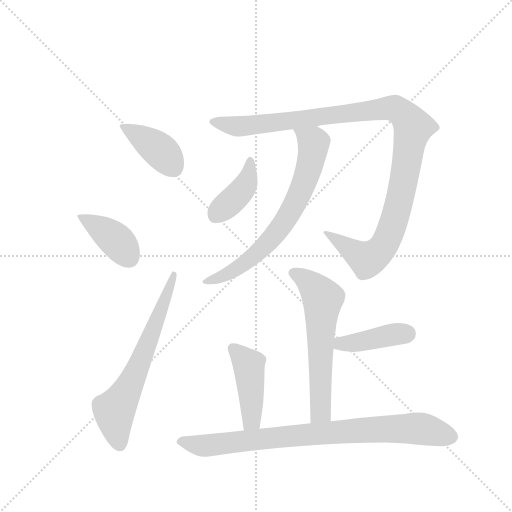
t = 0.00 s
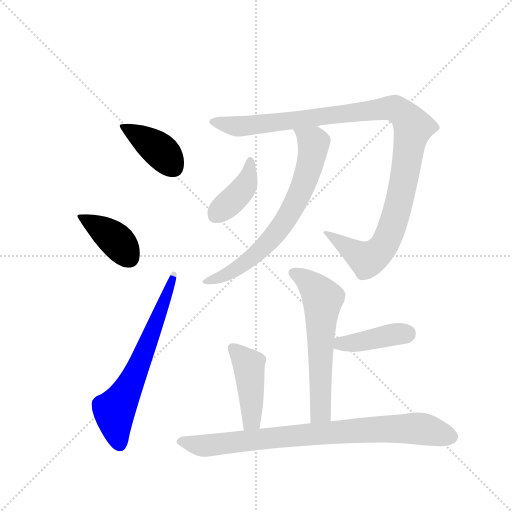
t = 1.52 s
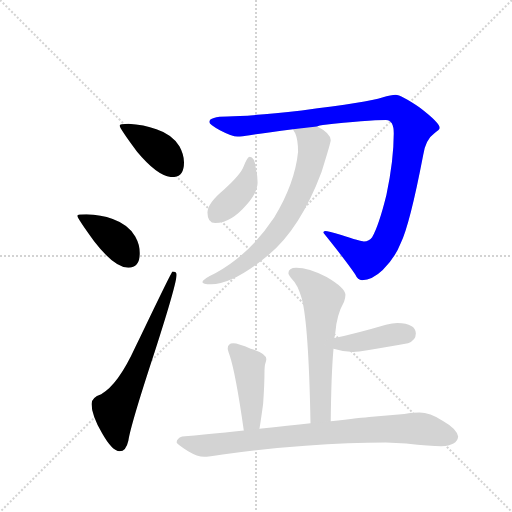
t = 3.05 s
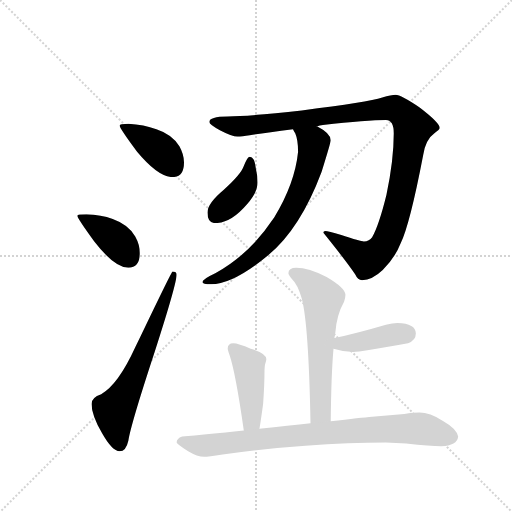
t = 4.57 s
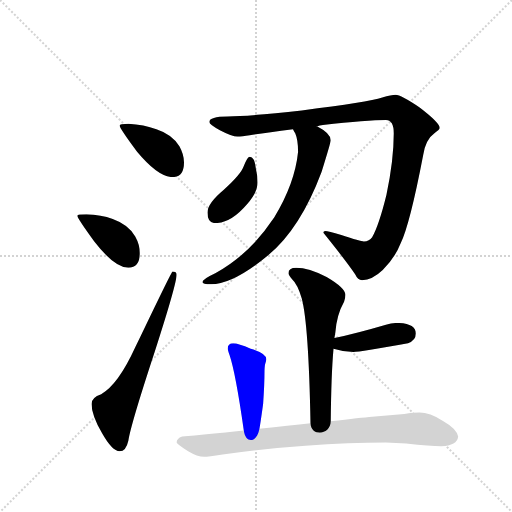
t = 6.10 s
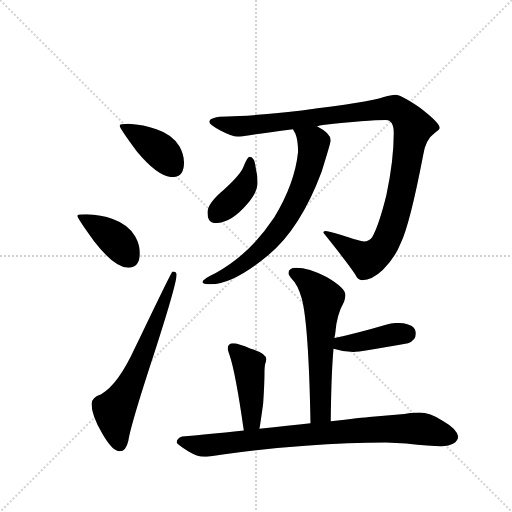
t = 7.62 s

The animated SVG that drew these frames (rendered in a browser with its animation timeline set to each time). Animation: 10 CSS @keyframes rules; one cycle of 7.62 s.

<svg version="1.1" viewBox="0 0 1024 1024" xmlns="http://www.w3.org/2000/svg">
  <g stroke="lightgray" stroke-dasharray="1,1" stroke-width="1" transform="scale(4, 4)">
    <line x1="0" y1="0" x2="256" y2="256"></line>
    <line x1="256" y1="0" x2="0" y2="256"></line>
    <line x1="128" y1="0" x2="128" y2="256"></line>
    <line x1="0" y1="128" x2="256" y2="128"></line>
  </g>
  <g transform="scale(0.92, -0.92) translate(60, -900)">
    <style type="text/css">
      
        @keyframes keyframes0 {
          from {
            stroke: blue;
            stroke-dashoffset: 401;
            stroke-width: 128;
          }
          57% {
            animation-timing-function: step-end;
            stroke: blue;
            stroke-dashoffset: 0;
            stroke-width: 128;
          }
          to {
            stroke: black;
            stroke-width: 1024;
          }
        }
        #make-me-a-hanzi-animation-0 {
          animation: keyframes0 0.5763346354166666s both;
          animation-delay: 0s;
          animation-timing-function: linear;
        }
      
        @keyframes keyframes1 {
          from {
            stroke: blue;
            stroke-dashoffset: 400;
            stroke-width: 128;
          }
          57% {
            animation-timing-function: step-end;
            stroke: blue;
            stroke-dashoffset: 0;
            stroke-width: 128;
          }
          to {
            stroke: black;
            stroke-width: 1024;
          }
        }
        #make-me-a-hanzi-animation-1 {
          animation: keyframes1 0.5755208333333334s both;
          animation-delay: 0.5763346354166666s;
          animation-timing-function: linear;
        }
      
        @keyframes keyframes2 {
          from {
            stroke: blue;
            stroke-dashoffset: 657;
            stroke-width: 128;
          }
          68% {
            animation-timing-function: step-end;
            stroke: blue;
            stroke-dashoffset: 0;
            stroke-width: 128;
          }
          to {
            stroke: black;
            stroke-width: 1024;
          }
        }
        #make-me-a-hanzi-animation-2 {
          animation: keyframes2 0.78466796875s both;
          animation-delay: 1.15185546875s;
          animation-timing-function: linear;
        }
      
        @keyframes keyframes3 {
          from {
            stroke: blue;
            stroke-dashoffset: 1132;
            stroke-width: 128;
          }
          79% {
            animation-timing-function: step-end;
            stroke: blue;
            stroke-dashoffset: 0;
            stroke-width: 128;
          }
          to {
            stroke: black;
            stroke-width: 1024;
          }
        }
        #make-me-a-hanzi-animation-3 {
          animation: keyframes3 1.1712239583333333s both;
          animation-delay: 1.9365234375s;
          animation-timing-function: linear;
        }
      
        @keyframes keyframes4 {
          from {
            stroke: blue;
            stroke-dashoffset: 710;
            stroke-width: 128;
          }
          70% {
            animation-timing-function: step-end;
            stroke: blue;
            stroke-dashoffset: 0;
            stroke-width: 128;
          }
          to {
            stroke: black;
            stroke-width: 1024;
          }
        }
        #make-me-a-hanzi-animation-4 {
          animation: keyframes4 0.8277994791666666s both;
          animation-delay: 3.107747395833333s;
          animation-timing-function: linear;
        }
      
        @keyframes keyframes5 {
          from {
            stroke: blue;
            stroke-dashoffset: 402;
            stroke-width: 128;
          }
          57% {
            animation-timing-function: step-end;
            stroke: blue;
            stroke-dashoffset: 0;
            stroke-width: 128;
          }
          to {
            stroke: black;
            stroke-width: 1024;
          }
        }
        #make-me-a-hanzi-animation-5 {
          animation: keyframes5 0.5771484375s both;
          animation-delay: 3.9355468749999996s;
          animation-timing-function: linear;
        }
      
        @keyframes keyframes6 {
          from {
            stroke: blue;
            stroke-dashoffset: 604;
            stroke-width: 128;
          }
          66% {
            animation-timing-function: step-end;
            stroke: blue;
            stroke-dashoffset: 0;
            stroke-width: 128;
          }
          to {
            stroke: black;
            stroke-width: 1024;
          }
        }
        #make-me-a-hanzi-animation-6 {
          animation: keyframes6 0.7415364583333334s both;
          animation-delay: 4.5126953125s;
          animation-timing-function: linear;
        }
      
        @keyframes keyframes7 {
          from {
            stroke: blue;
            stroke-dashoffset: 410;
            stroke-width: 128;
          }
          57% {
            animation-timing-function: step-end;
            stroke: blue;
            stroke-dashoffset: 0;
            stroke-width: 128;
          }
          to {
            stroke: black;
            stroke-width: 1024;
          }
        }
        #make-me-a-hanzi-animation-7 {
          animation: keyframes7 0.5836588541666666s both;
          animation-delay: 5.254231770833333s;
          animation-timing-function: linear;
        }
      
        @keyframes keyframes8 {
          from {
            stroke: blue;
            stroke-dashoffset: 443;
            stroke-width: 128;
          }
          59% {
            animation-timing-function: step-end;
            stroke: blue;
            stroke-dashoffset: 0;
            stroke-width: 128;
          }
          to {
            stroke: black;
            stroke-width: 1024;
          }
        }
        #make-me-a-hanzi-animation-8 {
          animation: keyframes8 0.6105143229166666s both;
          animation-delay: 5.837890625s;
          animation-timing-function: linear;
        }
      
        @keyframes keyframes9 {
          from {
            stroke: blue;
            stroke-dashoffset: 850;
            stroke-width: 128;
          }
          73% {
            animation-timing-function: step-end;
            stroke: blue;
            stroke-dashoffset: 0;
            stroke-width: 128;
          }
          to {
            stroke: black;
            stroke-width: 1024;
          }
        }
        #make-me-a-hanzi-animation-9 {
          animation: keyframes9 0.9417317708333334s both;
          animation-delay: 6.448404947916667s;
          animation-timing-function: linear;
        }
      
    </style>
    
      <path d="M 219 631 Q 200 631 200 627 Q 200 621 238 570 Q 284 515 315 515 Q 340 515 340 547 Q 340 564 330 582 Q 314 608 280 619 Q 253 629 219 631 Z" fill="lightgray"></path>
    
      <path d="M 128 434 Q 108 434 108 431 Q 108 426 145 375 Q 189 318 219 318 Q 244 318 244 350 Q 244 368 234 386 Q 219 412 185 424 Q 160 433 128 434 Z" fill="lightgray"></path>
    
      <path d="M 315 310 Q 313 310 234 145 Q 197 64 160 43 Q 139 36 139 22 Q 139 -2 162 -42 Q 184 -81 200 -81 Q 214 -81 219 -58 Q 225 -21 276 134 Q 324 283 324 303 Q 324 310 315 310 Z" fill="lightgray"></path>
    
      <path d="M 800 694 Q 791 694 771 688 Q 741 678 596 660 Q 481 647 435 647 Q 395 647 395 635 Q 395 630 418 617 Q 445 603 456 603 Q 466 603 483 606 Q 514 611 577 619 L 629 625 Q 635 627 642 628 Q 739 639 779 639 Q 796 639 796 610 Q 796 552 780 476 Q 764 411 749 384 Q 743 375 731 375 Q 724 375 682 389 Q 653 398 647 398 Q 643 398 643 394 Q 689 337 712 304 Q 718 291 727 291 Q 749 291 772 313 Q 799 340 811 371 Q 831 412 860 563 Q 865 597 885 611 Q 896 619 896 622 Q 896 633 853 666 Q 811 694 800 694 Z" fill="lightgray"></path>
    
      <path d="M 577 619 Q 578 616 582 610 Q 588 596 588 570 Q 581 501 536 427 Q 483 347 408 306 Q 380 293 380 287 Q 380 282 399 282 Q 447 282 523 345 Q 593 403 639 526 Q 659 590 659 595 Q 659 610 630 625 L 629 625 C 603 639 564 646 577 619 Z" fill="lightgray"></path>
    
      <path d="M 483 559 Q 478 559 470 539 Q 464 521 426 487 Q 391 458 391 438 Q 391 415 408 415 Q 442 415 477 456 Q 500 482 500 503 Q 500 518 496 535 Q 493 559 483 559 Z" fill="lightgray"></path>
    
      <path d="M 584 318 Q 567 318 567 306 Q 567 303 575 293 Q 587 282 596 251 Q 611 195 615 -20 C 616 -50 659 -46 659 -16 Q 660 86 665 142 L 667 165 L 669 177 Q 672 216 688 244 Q 691 253 691 259 Q 691 274 650 298 Q 611 318 584 318 Z" fill="lightgray"></path>
    
      <path d="M 665 142 Q 687 135 708 135 Q 723 135 827 154 Q 844 160 844 175 Q 844 197 804 198 Q 793 198 779 194 Q 714 175 667 165 C 638 159 636 151 665 142 Z" fill="lightgray"></path>
    
      <path d="M 504 -32 Q 506 -21 512 22 Q 515 65 515 94 Q 515 99 516 107 Q 519 116 519 119 Q 519 132 485 142 Q 458 154 447 154 Q 435 154 435 142 Q 435 140 439 128 Q 452 90 470 -36 C 474 -66 499 -62 504 -32 Z" fill="lightgray"></path>
    
      <path d="M 615 -20 Q 569 -25 504 -32 L 470 -36 Q 386 -45 336 -49 Q 324 -53 324 -62 Q 325 -66 349 -81 Q 369 -93 384 -93 Q 392 -93 424 -88 Q 504 -76 604 -69 Q 700 -62 779 -62 L 823 -64 Q 876 -70 899 -70 Q 934 -69 936 -49 Q 933 -32 903 -15 Q 874 3 852 3 Q 839 3 819 0 L 749 -6 Q 725 -8 659 -16 L 615 -20 Z" fill="lightgray"></path>
    
    
      <clipPath id="make-me-a-hanzi-clip-0">
        <path d="M 219 631 Q 200 631 200 627 Q 200 621 238 570 Q 284 515 315 515 Q 340 515 340 547 Q 340 564 330 582 Q 314 608 280 619 Q 253 629 219 631 Z"></path>
      </clipPath>
      <path clip-path="url(#make-me-a-hanzi-clip-0)" d="M 204 626 L 275 583 L 317 537" fill="none" id="make-me-a-hanzi-animation-0" stroke-dasharray="273 546" stroke-linecap="round"></path>
    
      <clipPath id="make-me-a-hanzi-clip-1">
        <path d="M 128 434 Q 108 434 108 431 Q 108 426 145 375 Q 189 318 219 318 Q 244 318 244 350 Q 244 368 234 386 Q 219 412 185 424 Q 160 433 128 434 Z"></path>
      </clipPath>
      <path clip-path="url(#make-me-a-hanzi-clip-1)" d="M 111 430 L 188 382 L 221 340" fill="none" id="make-me-a-hanzi-animation-1" stroke-dasharray="272 544" stroke-linecap="round"></path>
    
      <clipPath id="make-me-a-hanzi-clip-2">
        <path d="M 315 310 Q 313 310 234 145 Q 197 64 160 43 Q 139 36 139 22 Q 139 -2 162 -42 Q 184 -81 200 -81 Q 214 -81 219 -58 Q 225 -21 276 134 Q 324 283 324 303 Q 324 310 315 310 Z"></path>
      </clipPath>
      <path clip-path="url(#make-me-a-hanzi-clip-2)" d="M 200 -66 L 189 7 L 234 87 L 319 306" fill="none" id="make-me-a-hanzi-animation-2" stroke-dasharray="529 1058" stroke-linecap="round"></path>
    
      <clipPath id="make-me-a-hanzi-clip-3">
        <path d="M 800 694 Q 791 694 771 688 Q 741 678 596 660 Q 481 647 435 647 Q 395 647 395 635 Q 395 630 418 617 Q 445 603 456 603 Q 466 603 483 606 Q 514 611 577 619 L 629 625 Q 635 627 642 628 Q 739 639 779 639 Q 796 639 796 610 Q 796 552 780 476 Q 764 411 749 384 Q 743 375 731 375 Q 724 375 682 389 Q 653 398 647 398 Q 643 398 643 394 Q 689 337 712 304 Q 718 291 727 291 Q 749 291 772 313 Q 799 340 811 371 Q 831 412 860 563 Q 865 597 885 611 Q 896 619 896 622 Q 896 633 853 666 Q 811 694 800 694 Z"></path>
      </clipPath>
      <path clip-path="url(#make-me-a-hanzi-clip-3)" d="M 402 635 L 473 626 L 786 665 L 801 663 L 825 644 L 837 627 L 827 558 L 801 433 L 776 368 L 761 350 L 738 336 L 649 392" fill="none" id="make-me-a-hanzi-animation-3" stroke-dasharray="1004 2008" stroke-linecap="round"></path>
    
      <clipPath id="make-me-a-hanzi-clip-4">
        <path d="M 577 619 Q 578 616 582 610 Q 588 596 588 570 Q 581 501 536 427 Q 483 347 408 306 Q 380 293 380 287 Q 380 282 399 282 Q 447 282 523 345 Q 593 403 639 526 Q 659 590 659 595 Q 659 610 630 625 L 629 625 C 603 639 564 646 577 619 Z"></path>
      </clipPath>
      <path clip-path="url(#make-me-a-hanzi-clip-4)" d="M 584 617 L 622 589 L 620 567 L 592 480 L 556 414 L 488 340 L 414 295 L 384 288" fill="none" id="make-me-a-hanzi-animation-4" stroke-dasharray="582 1164" stroke-linecap="round"></path>
    
      <clipPath id="make-me-a-hanzi-clip-5">
        <path d="M 483 559 Q 478 559 470 539 Q 464 521 426 487 Q 391 458 391 438 Q 391 415 408 415 Q 442 415 477 456 Q 500 482 500 503 Q 500 518 496 535 Q 493 559 483 559 Z"></path>
      </clipPath>
      <path clip-path="url(#make-me-a-hanzi-clip-5)" d="M 484 552 L 472 496 L 409 433" fill="none" id="make-me-a-hanzi-animation-5" stroke-dasharray="274 548" stroke-linecap="round"></path>
    
      <clipPath id="make-me-a-hanzi-clip-6">
        <path d="M 584 318 Q 567 318 567 306 Q 567 303 575 293 Q 587 282 596 251 Q 611 195 615 -20 C 616 -50 659 -46 659 -16 Q 660 86 665 142 L 667 165 L 669 177 Q 672 216 688 244 Q 691 253 691 259 Q 691 274 650 298 Q 611 318 584 318 Z"></path>
      </clipPath>
      <path clip-path="url(#make-me-a-hanzi-clip-6)" d="M 580 305 L 617 281 L 641 248 L 637 14 L 635 2 L 621 -7" fill="none" id="make-me-a-hanzi-animation-6" stroke-dasharray="476 952" stroke-linecap="round"></path>
    
      <clipPath id="make-me-a-hanzi-clip-7">
        <path d="M 665 142 Q 687 135 708 135 Q 723 135 827 154 Q 844 160 844 175 Q 844 197 804 198 Q 793 198 779 194 Q 714 175 667 165 C 638 159 636 151 665 142 Z"></path>
      </clipPath>
      <path clip-path="url(#make-me-a-hanzi-clip-7)" d="M 674 147 L 681 153 L 824 175" fill="none" id="make-me-a-hanzi-animation-7" stroke-dasharray="282 564" stroke-linecap="round"></path>
    
      <clipPath id="make-me-a-hanzi-clip-8">
        <path d="M 504 -32 Q 506 -21 512 22 Q 515 65 515 94 Q 515 99 516 107 Q 519 116 519 119 Q 519 132 485 142 Q 458 154 447 154 Q 435 154 435 142 Q 435 140 439 128 Q 452 90 470 -36 C 474 -66 499 -62 504 -32 Z"></path>
      </clipPath>
      <path clip-path="url(#make-me-a-hanzi-clip-8)" d="M 446 144 L 481 107 L 487 -2 L 498 -27" fill="none" id="make-me-a-hanzi-animation-8" stroke-dasharray="315 630" stroke-linecap="round"></path>
    
      <clipPath id="make-me-a-hanzi-clip-9">
        <path d="M 615 -20 Q 569 -25 504 -32 L 470 -36 Q 386 -45 336 -49 Q 324 -53 324 -62 Q 325 -66 349 -81 Q 369 -93 384 -93 Q 392 -93 424 -88 Q 504 -76 604 -69 Q 700 -62 779 -62 L 823 -64 Q 876 -70 899 -70 Q 934 -69 936 -49 Q 933 -32 903 -15 Q 874 3 852 3 Q 839 3 819 0 L 749 -6 Q 725 -8 659 -16 L 615 -20 Z"></path>
      </clipPath>
      <path clip-path="url(#make-me-a-hanzi-clip-9)" d="M 332 -61 L 382 -69 L 550 -49 L 830 -31 L 861 -33 L 921 -49" fill="none" id="make-me-a-hanzi-animation-9" stroke-dasharray="722 1444" stroke-linecap="round"></path>
    
  </g>
</svg>
